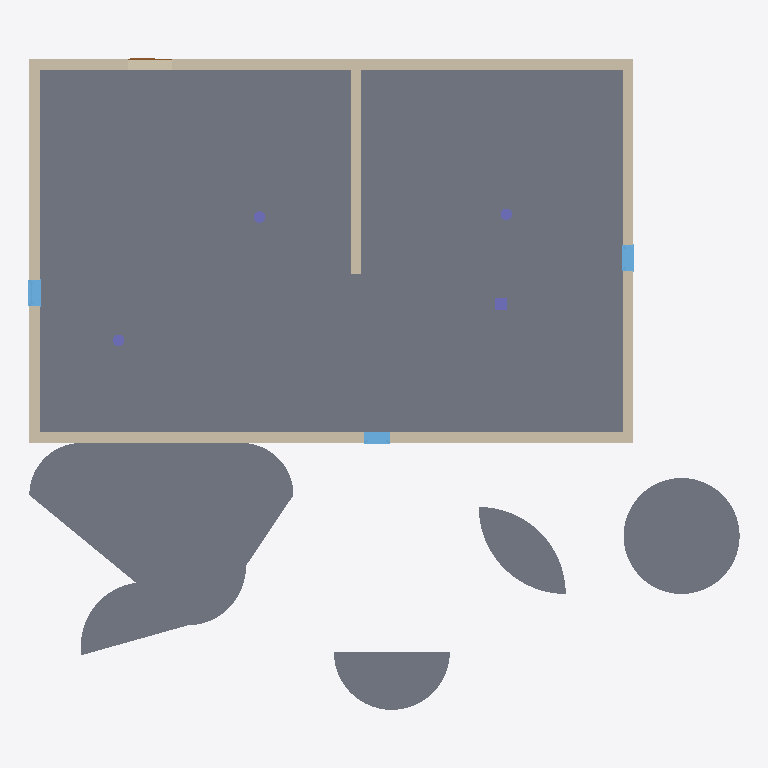
Plan cut of the same IFC building model at storey 'EG' (level 0.00 m, cut at 1.40 m), seen from above with north up, elements coloured by IFC class: 5 slabs (grey), 5 walls (beige), 4 columns (violet), 3 windows (light blue), 1 door (brown). Cut surfaces are drawn darker.
Extent 24.5 m × 22.5 m × 3.2 m (x, y, z). Storeys (2): UG at -3.00 m; EG at 0.00 m. Elements (23): 5 IfcColumn, 5 IfcSlab, 5 IfcWall, 4 IfcBeam, 3 IfcWindow, 1 IfcDoor.

HEADER;
FILE_DESCRIPTION(('ViewDefinition [ReferenceView_V1.2]','ExchangeRequirement [Architecture]','Option [Elements to export: Visible elements (on all stories)]','Option [Partial Structure Display: Entire Model]','Option [IFC Domain: All]','Option [Structural Function: All Elements]','Option [Convert Grid elements: On]','Option [Convert IFC Annotations and Archicad 2D elements: Off]','[21 more]'),'2;1');
FILE_NAME('Testmodell.ifc','2022-12-13T17:15:46',(''),(''),'The EXPRESS Data Manager Version 5.02.0100.09 : 26 Sep 2013','IFC file generated by Graphisoft Archicad 26.0.0 GER FULL Windows version (IFC add-on version: 3001 GER FULL).','');
FILE_SCHEMA(('IFC4'));
ENDSEC;
DATA;
#73=IFCPROJECT('344O7vICcwH8qAEnwJDjSU',#12,'Projekt',$,$,$,$,(#69),#56);
#94=IFCSITE('20FpTZCqJy2vhVJYtjuIce',#12,'Gelände',$,$,#91,$,$,.ELEMENT.,$,$,$,$,$);
#134=IFCBUILDING('00tMo7QcxqWdIGvc4sMN2A',#12,'Gebäude',$,$,#132,$,$,.ELEMENT.,$,$,$);
#156=IFCBUILDINGSTOREY('2wD77FGiRpHvLJ$n_rSCsd',#12,'UG',$,$,#154,$,$,.ELEMENT.,-3.0);
#1338=IFCBUILDINGSTOREY('2Wk49hkHPC2hvWchm5NASJ',#12,'EG',$,$,#1337,$,$,.ELEMENT.,0.0);
#13540=IFCSLAB('1FgvMIMorEkfiEMMQjOBVA',#12,'RD-001',$,$,#13492,#13531,'4FAB9592-5B2D-4EBA-9B0E-5966AD60B7CA',.FLOOR.);
#14255=IFCSLAB('0otfORv2jCKPOe8kpCJVAW',#12,'RD-001',$,$,#13754,#14246,'32DE961B-E42B-4C51-9628-22ECCC4DF2A0',.FLOOR.);
#15459=IFCSLAB('2lo7Sh0lH1pBX7vwpoB5n5',#12,'RD-001',$,$,#14973,#15450,'AFC8772B-02F4-41CC-B847-E7ACF22C5C45',.FLOOR.);
#6868=IFCWALL('2qkvHLy2b5Iv4GSIYAJYLM',#12,'Wand-007',$,$,#6787,#6858,'B4BB9455-F029-454B-9110-71288A4E2556',.NOTDEFINED.);
#1532=IFCWALL('0cYZb$hjn2FB861$kEgP_m',#12,'Wand-005',$,$,#1357,#1522,'268A397F-AEDC-423C-B206-07FB8EA99FB0',.NOTDEFINED.);
#15926=IFCSLAB('3onnm7Oin2ufakz1WzGxjn',#12,'RD-001',$,$,#15665,#15917,'F2C71C07-62CC-42E2-992E-F4183D43BB71',.FLOOR.);
#14767=IFCSLAB('3Qz0Clw0X0vR6XxTz_7fF0',#12,'RD-001',$,$,#14461,#14758,'DAF4032F-E808-40E5-B1A1-EDDF7E1E93C0',.FLOOR.);
#9252=IFCWALL('2a9_M5n0r7gR2W32gkrDp0',#12,'Wand-008',$,$,#9171,#9242,'A427E585-C40D-47A9-B0A0-0C2AAED4DCC0',.NOTDEFINED.);
#4231=IFCWALL('2oE$EPerHCqfgAe2CDT2pI',#12,'Wand-006',$,$,#4150,#4221,'B23BF399-A354-4CD2-9A8A-A0230D742CD2',.NOTDEFINED.);
#11902=IFCWALL('2ltx46sd1BpwdK7mV75QdZ',#12,'Wand-009',$,$,#11808,#11892,'AFDFB106-DA70-4BCF-A9D4-1F07C715A9E3',.NOTDEFINED.);
#10099=IFCWINDOW('0BKsE7wXTFy8ceCwjiRPkM',#12,'Fenster-004',$,$,#9564,#10090,'0B536387-EA17-4FF0-89A8-33AB6C6D9B96',1.5,0.9,.WINDOW.,$,$);
#5078=IFCWINDOW('1W5j1Id3D68AeTq5dA5X6r',#12,'Fenster-002',$,$,#4543,#5069,'6016D052-9C33-4620-AA1D-D059CA1611B5',1.5,0.9,.WINDOW.,$,$);
#2433=IFCWINDOW('1cY8x3wHv4FBhfxVJLVR4f',#12,'Fenster-003',$,$,#1882,#2424,'66888EC3-E91E-443C-BAE9-EDF4D57DB129',1.5,0.9,.WINDOW.,$,$);
#1115=IFCCOLUMN('3zd63XQJT5pvNobAILGKxQ',#12,'Stütze-001',$,$,#1069,#1106,'FD9C60E1-6937-45CF-95F2-94A495414EDA',.COLUMN.);
#383=IFCCOLUMN('1vZeHntBj82gz5p8Q_dbf5',#12,'Stütze-001',$,$,#178,#372,'798E8471-DCBB-480A-AF45-CC86BE9E5A45',.COLUMN.);
#13278=IFCCOLUMN('3atHBxQU10bOTrflYQ28cs',#12,'Stütze-001',$,$,#13092,#13269,'E4DD12FB-69E0-[number]-A6F89A0889B6',.COLUMN.);
#855=IFCCOLUMN('09BT8g7HvBouub_QnQbg7F',#12,'Stütze-002',$,$,#669,#846,'092DD22A-1D1E-4BCB-8E25-F9AC5A96A1CF',.COLUMN.);
#7595=IFCDOOR('0bhfx7z2n2fu1A7yE5v5EZ',#12,'Tür-002',$,$,#7180,#7586,'25AE9EC7-F42C-42A7-804A-1FC385E453A3',2.01,1.51,.DOOR.,$,$);
ENDSEC;